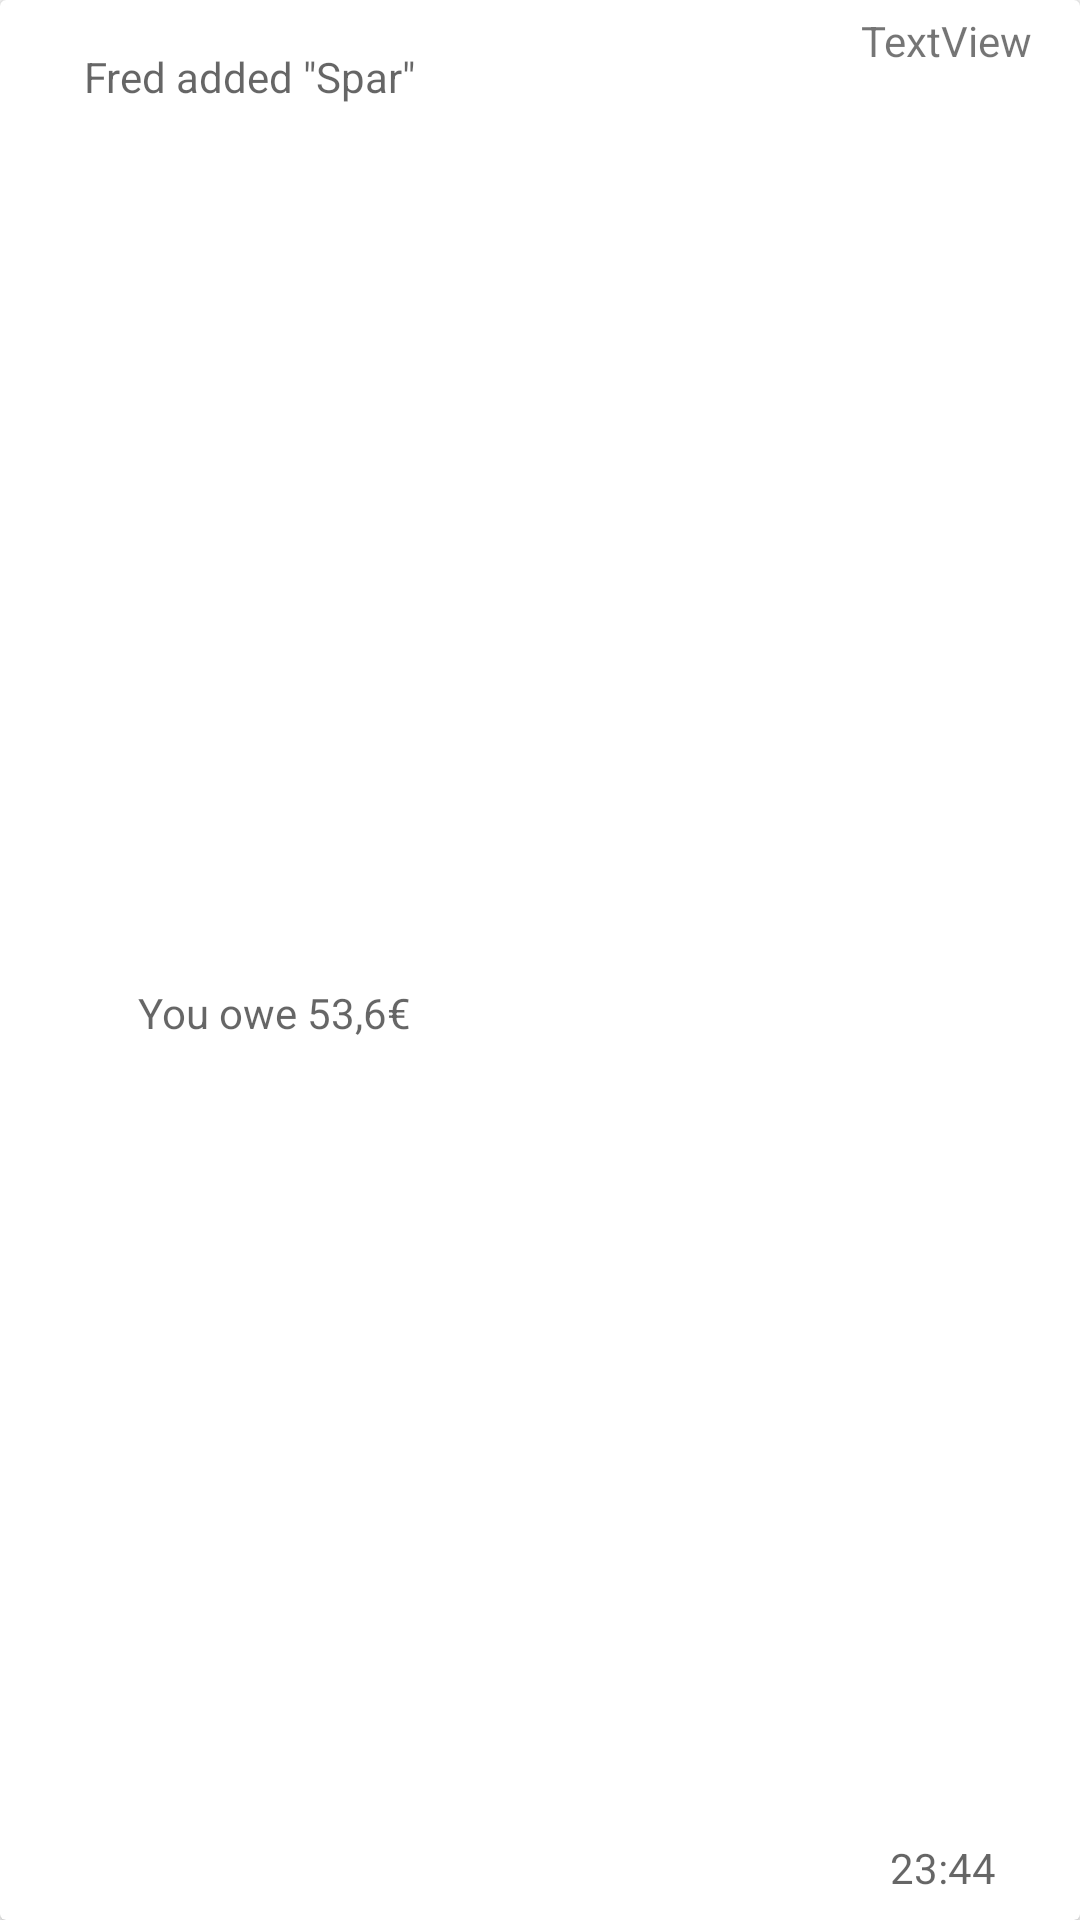

Layout XML and referenced resources for this Android screen:
<!-- AndroidManifest.xml: application theme AppCompat.Base -->
<!-- res/layout/finance_activity_card.xml -->
<?xml version="1.0" encoding="utf-8"?>
<androidx.cardview.widget.CardView xmlns:android="http://schemas.android.com/apk/res/android"
    xmlns:app="http://schemas.android.com/apk/res-auto"
    xmlns:tools="http://schemas.android.com/tools"
    android:layout_width="match_parent"
    android:layout_marginTop="8dp"
    android:layout_marginBottom="8dp"
    android:layout_height="80dp">

    <androidx.constraintlayout.widget.ConstraintLayout
        android:id="@+id/finance_activity_recyclerview"
        android:layout_width="match_parent"
        android:layout_height="match_parent"
        android:layout_marginStart="@dimen/card_side_margin"
        android:layout_marginEnd="@dimen/card_side_margin">

        <TextView
            android:id="@+id/tv_description"
            android:layout_width="wrap_content"
            android:layout_height="wrap_content"
            android:layout_marginStart="16dp"
            android:layout_marginTop="16dp"
            android:hint='Fred added "Spar"'
            app:layout_constraintStart_toStartOf="parent"
            app:layout_constraintTop_toTopOf="parent" />

        <TextView
            android:id="@+id/tv_category"
            android:layout_width="wrap_content"
            android:layout_height="wrap_content"
            android:layout_marginTop="4dp"
            android:layout_marginEnd="4dp"
            android:text="TextView"
            app:layout_constraintEnd_toEndOf="parent"
            app:layout_constraintTop_toTopOf="parent" />

        <TextView
            android:id="@+id/tv_amount"
            android:layout_width="wrap_content"
            android:layout_height="wrap_content"
            android:layout_marginStart="16dp"
            android:hint="You owe 53,6€"
            app:layout_constraintBottom_toBottomOf="parent"

            app:layout_constraintStart_toStartOf="@id/tv_description"
            app:layout_constraintTop_toBottomOf="@+id/tv_description"
            app:layout_constraintEnd_toEndOf="@id/tv_description"
            />

        <TextView
            android:id="@+id/tv_date"
            android:layout_width="wrap_content"
            android:layout_height="wrap_content"
            android:layout_marginEnd="8dp"
            android:layout_marginBottom="8dp"
            android:hint="23:44"
            app:layout_constraintBottom_toBottomOf="parent"
            app:layout_constraintEnd_toStartOf="@+id/ivSynced" />

        <ImageView
            android:id="@+id/ivSynced"
            android:layout_width="wrap_content"
            android:layout_height="0dp"
            android:layout_marginEnd="8dp"

            android:layout_marginBottom="8dp"
            android:src="@drawable/ic_check"
            app:layout_constraintBottom_toBottomOf="parent"
            app:layout_constraintEnd_toEndOf="parent" />
    </androidx.constraintlayout.widget.ConstraintLayout>
</androidx.cardview.widget.CardView>
<!-- resources referenced by this layout -->
<resources>
  <dimen name="card_side_margin">12dp</dimen>
  <style name="AppCompat.Base" parent="Theme.AppCompat.Light.DarkActionBar">
          <item name="windowActionBar">true</item>
          <item name="windowNoTitle">true</item>
          <item name="android:statusBarColor">@android:color/transparent</item>
      </style>
</resources>
